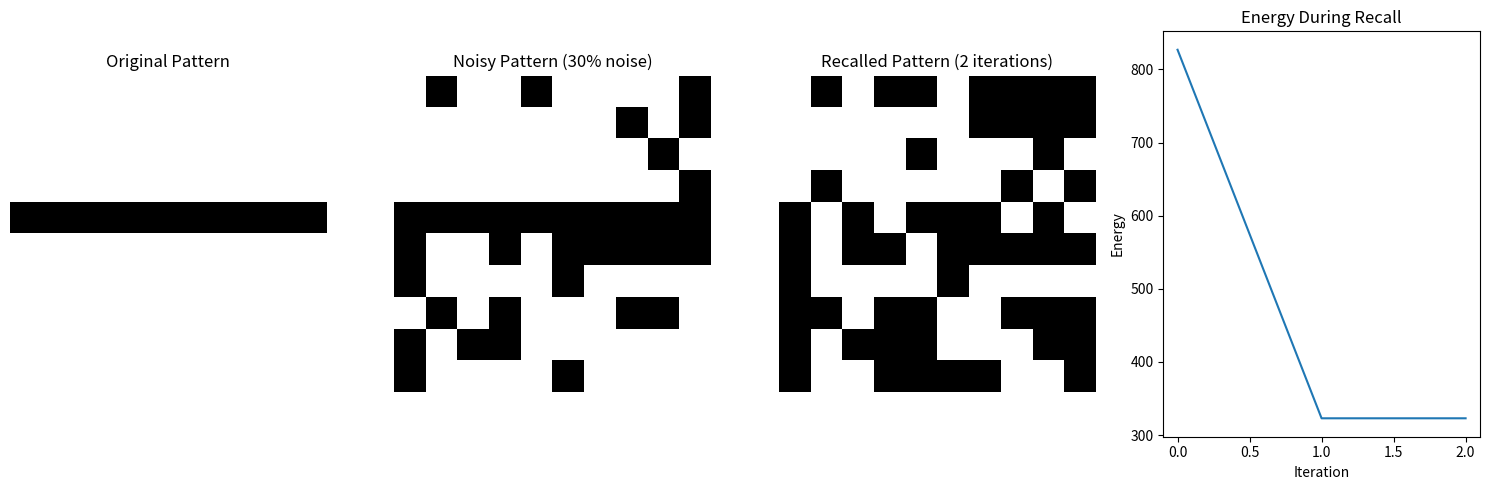

This chart was generated by the following Python code:
"""
Hopfield-on-spin memory implementation for ALAN.

This module provides an implementation of a Hopfield network adapted to work with
spin vectors from the ALAN oscillator system. It combines traditional Hopfield
dynamics with antiferromagnetic couplings that map directly to hardware.

Key features:
- Energy-based memory recall
- Antiferromagnetic coupling with hardware mapping
- Binary and continuous activation modes
- Adaptive temperature for simulated annealing
"""

import numpy as np
from typing import Optional, Tuple, List, Dict, Any, Union, Callable
import logging
from dataclasses import dataclass

logger = logging.getLogger(__name__)


@dataclass
class HopfieldConfig:
    """Configuration parameters for the Spin-Hopfield memory."""
    
    # Inverse temperature parameter (β), controls sharpness of activation
    beta: float = 1.0
    
    # Whether to use binary or continuous state values
    binary: bool = True
    
    # Maximum number of iterations for recall
    max_iterations: int = 100
    
    # Convergence threshold for energy change
    energy_threshold: float = 1e-6
    
    # Learning rate for weight updates
    learning_rate: float = 0.01
    
    # Whether to normalize weights after learning
    normalize_weights: bool = True
    
    # Whether to use asyncronous (one unit at a time) updates
    asynchronous: bool = True
    
    # Annealing schedule parameters
    use_annealing: bool = False
    annealing_init_temp: float = 5.0
    annealing_final_temp: float = 0.1
    annealing_steps: int = 50


class SpinHopfieldMemory:
    """Hopfield network memory using spin states.
    
    This implementation supports both binary and continuous state values,
    with antiferromagnetic couplings that can be mapped to hardware.
    """
    
    def __init__(self, size: int, config: Optional[HopfieldConfig] = None):
        """Initialize a new Hopfield memory network.
        
        Args:
            size: Number of memory units
            config: Configuration parameters (or None for defaults)
        """
        self.size = size
        self.config = config or HopfieldConfig()
        
        # Weight matrix (initially zeros)
        self.weights = np.zeros((size, size), dtype=np.float64)
        np.fill_diagonal(self.weights, 0.0)  # No self-connections
        
        # Current state
        self.state = np.zeros(size, dtype=np.float64)
        
        # Stored patterns
        self.patterns = []
    
    def _activation(self, x: np.ndarray) -> np.ndarray:
        """Apply activation function to inputs.
        
        For binary mode, this is sign(β*x)
        For continuous mode, this is tanh(β*x)
        
        Args:
            x: Input values
            
        Returns:
            Activated values
        """
        beta = self.config.beta
        
        if self.config.binary:
            return np.sign(beta * x)
        else:
            return np.tanh(beta * x)
    
    def store(self, patterns: Union[np.ndarray, List[np.ndarray]]) -> None:
        """Store patterns in the memory.
        
        This uses a Hebbian learning rule: W_ij += η * x_i * x_j
        
        Args:
            patterns: Single pattern (1D array) or list of patterns to store
        """
        if isinstance(patterns, np.ndarray) and patterns.ndim == 1:
            # Single pattern
            patterns = [patterns]
        
        # Add to stored patterns list
        self.patterns.extend([p.copy() for p in patterns])
        
        # Hebbian learning rule
        eta = self.config.learning_rate
        for pattern in patterns:
            if len(pattern) != self.size:
                raise ValueError(f"Pattern size {len(pattern)} doesn't match network size {self.size}")
            
            # Outer product of pattern with itself, excluding diagonal
            weight_update = np.outer(pattern, pattern)
            np.fill_diagonal(weight_update, 0.0)
            
            # Update weights
            self.weights += eta * weight_update
        
        # Normalize weights if configured
        if self.config.normalize_weights:
            # Scale to [-1, 1] range
            max_abs_weight = np.max(np.abs(self.weights))
            if max_abs_weight > 0:
                self.weights /= max_abs_weight
    
    def _is_continuous_mode(self, state: np.ndarray) -> bool:
        """Detect if we're working with continuous or binary spins.
        
        Args:
            state: Current state vector
            
        Returns:
            True if continuous mode, False if binary
        """
        # Check if all values are exactly -1 or 1 (binary)
        # or if there are values between (continuous)
        if np.all(np.isin(state, [-1, 1])):
            return False
        return True
    
    def _get_effective_weights(self, state: np.ndarray) -> np.ndarray:
        """Get effective weights based on spin mode.
        
        For binary spins (σ∈{±1}): use antiferromagnetic weights (W < 0)
        For continuous spins (σ∈[-1, 1]): use ferromagnetic weights (|W| > 0)
        
        Args:
            state: Current state vector
            
        Returns:
            Effective weight matrix for the current mode
        """
        if self._is_continuous_mode(state):
            # Continuous mode: make weights ferromagnetic (positive)
            return np.abs(self.weights)
        else:
            # Binary mode: keep antiferromagnetic (negative)
            return -np.abs(self.weights)
    
    def _compute_lambda(self) -> float:
        """Compute optimal regularization strength based on weight matrix properties.
        
        This uses a power iteration approach to approximate the largest eigenvalue 
        of the weight matrix, then scales lambda proportionally to ensure stability
        for networks of any size.
        
        Returns:
            Regularization strength λ
        """
        if not hasattr(self, '_lambda') or self._lambda is None:
            # Use power iteration to estimate largest eigenvalue magnitude
            n = self.size
            if n == 0:
                return 0.05  # Default for empty network
                
            # Get absolute weights (we care about magnitude)
            abs_weights = np.abs(self.weights)
            
            # Initialize random vector
            v = np.random.rand(n)
            v = v / np.linalg.norm(v)
            
            # Power iteration (20 steps is usually sufficient)
            for _ in range(20):
                v_new = abs_weights @ v
                norm = np.linalg.norm(v_new)
                if norm > 1e-10:  # Prevent division by zero
                    v = v_new / norm
                else:
                    break
            
            # Estimate the largest eigenvalue
            lambda_max = v @ (abs_weights @ v)
            
            # Guard against singular matrices (all zeros) with a minimum lambda
            if lambda_max < 1e-6:
                self._lambda = 0.01  # Safe default for singular matrices
                logger.debug(f"Matrix may be singular, using safe λ = {self._lambda}")
            else:
                # Set regularization to 5% of max eigenvalue to ensure stability
                # This ensures energy is bounded regardless of network size
                self._lambda = max(0.05, 0.05 * lambda_max)
                
            logger.debug(f"Computed lambda = {self._lambda:.6f} (max_eig ≈ {lambda_max:.6f})")
        
        return self._lambda
    
    def _energy(self, state: np.ndarray) -> float:
        """Calculate the energy of a state.
        
        E = -0.5 * sum_ij W_ij * s_i * s_j + λ * sum_i s_i^2
        Lower energy = more stable state
        
        Sign convention changes based on spin mode:
        - Binary spins (σ∈{±1}): antiferromagnetic (W < 0)
        - Continuous spins (σ∈[-1, 1]): ferromagnetic (W > 0)
        
        The L2 regularization term ensures the energy is bounded below
        even for continuous spins, preventing divergence to -∞.
        
        Args:
            state: State to compute energy for
            
        Returns:
            Energy value (lower is more stable)
        """
        # Get effective weights based on spin mode
        effective_weights = self._get_effective_weights(state)
        
        # Calculate quadratic energy term
        quadratic_term = -0.5 * np.sum(np.outer(state, state) * effective_weights)
        
        # Add L2 regularization term with auto-scaled lambda
        regularization_strength = self._compute_lambda()
        regularization_term = regularization_strength * np.sum(state**2)
        
        return quadratic_term + regularization_term
    
    def _update_unit(self, i: int, state: np.ndarray, temp: float = 1.0) -> Tuple[np.ndarray, bool]:
        """Update a single unit in the network.
        
        Args:
            i: Index of unit to update
            state: Current state
            temp: Current temperature (for annealing)
            
        Returns:
            (new_state, changed): Updated state and whether the unit changed
        """
        # Get effective weights based on spin mode
        effective_weights = self._get_effective_weights(state)
        
        # Calculate input to unit i using effective weights
        input_i = np.sum(effective_weights[i, :] * state)
        
        # Current value
        current_value = state[i]
        
        # New value with temperature scaling
        beta = self.config.beta / temp
        if self.config.binary:
            # Add small random fluctuation for annealing
            if temp > 1.0:
                input_i += np.random.normal(0, temp * 0.1)
            new_value = np.sign(beta * input_i)
        else:
            new_value = np.tanh(beta * input_i)
        
        # Update state
        new_state = state.copy()
        new_state[i] = new_value
        
        # Check if changed
        if self.config.binary:
            changed = new_value != current_value
        else:
            changed = abs(new_value - current_value) > 1e-6
        
        return new_state, changed
    
    def _update_all_synchronous(self, state: np.ndarray, temp: float = 1.0) -> np.ndarray:
        """Update all units synchronously.
        
        Args:
            state: Current state
            temp: Current temperature (for annealing)
            
        Returns:
            new_state: Updated state
        """
        # Get effective weights based on spin mode
        effective_weights = self._get_effective_weights(state)
        
        # Calculate input to all units using effective weights
        inputs = np.dot(effective_weights, state)
        
        # Apply activation function with temperature scaling
        beta = self.config.beta / temp
        if self.config.binary:
            # Add small random fluctuations for annealing
            if temp > 1.0:
                inputs += np.random.normal(0, temp * 0.1, size=inputs.shape)
            new_state = np.sign(beta * inputs)
        else:
            new_state = np.tanh(beta * inputs)
        
        return new_state
    
    def recall(self, initial_state: np.ndarray, callback: Optional[Callable[[np.ndarray, float], None]] = None) -> Tuple[np.ndarray, Dict[str, Any]]:
        """Perform memory recall from an initial state.
        
        Args:
            initial_state: Starting state for recall
            callback: Optional function called after each iteration with (state, energy)
            
        Returns:
            (final_state, info): Final state after recall and information dict
        """
        if len(initial_state) != self.size:
            raise ValueError(f"Initial state size {len(initial_state)} doesn't match network size {self.size}")
        
        # Initialize state
        state = initial_state.copy()
        
        # Set up annealing schedule if used
        if self.config.use_annealing:
            temps = np.linspace(
                self.config.annealing_init_temp,
                self.config.annealing_final_temp,
                self.config.annealing_steps
            )
            annealing_iter = max(1, self.config.max_iterations // len(temps))
        else:
            temps = [1.0]  # No annealing
            annealing_iter = self.config.max_iterations
        
        # Initialize tracking
        energies = [self._energy(state)]
        states = [state.copy()]
        
        # Main recall loop
        iterations = 0
        converged = False
        
        for temp in temps:
            for _ in range(annealing_iter):
                if self.config.asynchronous:
                    # Update units one at a time in random order
                    indices = np.random.permutation(self.size)
                    changed = False
                    
                    for i in indices:
                        state, unit_changed = self._update_unit(i, state, temp)
                        changed = changed or unit_changed
                else:
                    # Update all units synchronously
                    new_state = self._update_all_synchronous(state, temp)
                    changed = not np.array_equal(state, new_state)
                    state = new_state
                
                # Calculate new energy
                energy = self._energy(state)
                energies.append(energy)
                states.append(state.copy())
                
                # Call callback if provided
                if callback is not None:
                    callback(state, energy)
                
                iterations += 1
                
                # Check for convergence
                if not changed or (iterations >= 2 and abs(energies[-1] - energies[-2]) < self.config.energy_threshold):
                    converged = True
                    break
                
                if iterations >= self.config.max_iterations:
                    break
            
            if converged or iterations >= self.config.max_iterations:
                break
        
        # Store final state
        self.state = state.copy()
        
        # Return result and info
        info = {
            'iterations': iterations,
            'converged': converged,
            'energy': energies[-1],
            'energy_history': energies,
            'state_history': states,
        }
        
        return state, info
    
    def get_state(self) -> np.ndarray:
        """Get the current network state.
        
        Returns:
            Current state vector
        """
        return self.state.copy()
    
    def get_weights(self) -> np.ndarray:
        """Get the weight matrix.
        
        Returns:
            Weight matrix
        """
        return self.weights.copy()
    
    def set_weights(self, weights: np.ndarray) -> None:
        """Set the weight matrix directly.
        
        This can be used to load pre-trained weights or
        to set up specific connectivity patterns.
        
        Args:
            weights: New weight matrix
        """
        if weights.shape != (self.size, self.size):
            raise ValueError(f"Weight matrix must have shape ({self.size}, {self.size})")
        
        self.weights = weights.copy()
        np.fill_diagonal(self.weights, 0.0)  # Ensure no self-connections
    
    def get_memory_capacity(self) -> int:
        """Estimate the theoretical memory capacity.
        
        For binary Hopfield networks, capacity is approximately 0.14*N,
        where N is the number of units.
        
        Returns:
            Estimated capacity (number of patterns)
        """
        return int(0.14 * self.size)
    
    def compute_overlap(self, state: np.ndarray, pattern_idx: Optional[int] = None) -> Union[float, List[float]]:
        """Compute overlap between state and stored pattern(s).
        
        Overlap = 1/N * sum_i (s_i * p_i)
        
        Args:
            state: State to compare
            pattern_idx: Index of pattern to compare with, or None for all patterns
            
        Returns:
            Overlap value(s) in range [-1, 1]
        """
        if not self.patterns:
            return 0.0
        
        if pattern_idx is not None:
            # Compare with specific pattern
            pattern = self.patterns[pattern_idx]
            return np.mean(state * pattern)
        else:
            # Compare with all patterns
            return [np.mean(state * pattern) for pattern in self.patterns]


class SpinHopfieldNetwork:
    """A network of Hopfield memories with hierarchical organization.
    
    This provides a higher-level interface for working with multiple
    Hopfield memories organized into modules.
    """
    
    def __init__(self, modules_config: List[Tuple[int, Optional[HopfieldConfig]]]):
        """Initialize a hierarchical Hopfield network.
        
        Args:
            modules_config: List of (size, config) tuples for each module
        """
        self.modules = []
        self.module_sizes = []
        
        for size, config in modules_config:
            module = SpinHopfieldMemory(size, config)
            self.modules.append(module)
            self.module_sizes.append(size)
    
    @property
    def total_size(self) -> int:
        """Get the total number of units across all modules."""
        return sum(self.module_sizes)
    
    def store_pattern(self, pattern: np.ndarray, module_idx: Optional[int] = None) -> None:
        """Store a pattern in one or all modules.
        
        Args:
            pattern: Pattern to store
            module_idx: Index of module to store in, or None for all
        """
        if module_idx is not None:
            # Store in specific module
            if len(pattern) != self.module_sizes[module_idx]:
                raise ValueError(f"Pattern size {len(pattern)} doesn't match module size {self.module_sizes[module_idx]}")
            self.modules[module_idx].store([pattern])
        else:
            # Split pattern and store in all modules
            start = 0
            for i, size in enumerate(self.module_sizes):
                self.modules[i].store([pattern[start:start+size]])
                start += size
    
    def recall(self, initial_state: np.ndarray, module_idx: Optional[int] = None) -> Tuple[np.ndarray, List[Dict[str, Any]]]:
        """Perform recall on one or all modules.
        
        Args:
            initial_state: Initial state for recall
            module_idx: Index of module to recall in, or None for all
            
        Returns:
            (final_state, infos): Final state and info dicts for each module
        """
        if module_idx is not None:
            # Recall in specific module
            if len(initial_state) != self.module_sizes[module_idx]:
                raise ValueError(f"Initial state size {len(initial_state)} doesn't match module size {self.module_sizes[module_idx]}")
            final_state, info = self.modules[module_idx].recall(initial_state)
            return final_state, [info]
        else:
            # Split initial state and recall in all modules
            start = 0
            final_states = []
            infos = []
            
            for i, size in enumerate(self.module_sizes):
                module_state = initial_state[start:start+size]
                final_module_state, info = self.modules[i].recall(module_state)
                final_states.append(final_module_state)
                infos.append(info)
                start += size
            
            return np.concatenate(final_states), infos
    
    def get_module(self, module_idx: int) -> SpinHopfieldMemory:
        """Get a specific module.
        
        Args:
            module_idx: Index of module to get
            
        Returns:
            The selected module
        """
        return self.modules[module_idx]


if __name__ == "__main__":
    # Simple example/test of the Hopfield memory
    import matplotlib.pyplot as plt
    
    # Create a simple 10x10 grid pattern
    size = 100  # 10x10 grid
    
    # Create some patterns (simple geometric shapes)
    def create_grid_pattern(pattern_func):
        pattern = np.zeros((10, 10))
        for i in range(10):
            for j in range(10):
                pattern[i, j] = pattern_func(i, j)
        return pattern.flatten()
    
    # Horizontal line
    horizontal = create_grid_pattern(lambda i, j: 1 if i == 4 else -1)
    
    # Vertical line
    vertical = create_grid_pattern(lambda i, j: 1 if j == 4 else -1)
    
    # Diagonal
    diagonal = create_grid_pattern(lambda i, j: 1 if i == j else -1)
    
    # Cross
    cross = create_grid_pattern(lambda i, j: 1 if i == 4 or j == 4 else -1)
    
    # Create memory and store patterns
    config = HopfieldConfig(beta=2.0, binary=True, asynchronous=True, max_iterations=1000)
    memory = SpinHopfieldMemory(size, config)
    memory.store([horizontal, vertical, diagonal, cross])
    
    # Create a noisy version of one pattern
    noise_level = 0.3
    noisy_pattern = horizontal.copy()
    noise_mask = np.random.choice([0, 1], size=size, p=[1-noise_level, noise_level])
    noisy_pattern[noise_mask == 1] *= -1
    
    # Perform recall
    iterations_history = []
    
    def callback(state, energy):
        iterations_history.append((state.copy(), energy))
    
    recalled, info = memory.recall(noisy_pattern, callback)
    
    # Plot results
    plt.figure(figsize=(15, 5))
    
    # Plot original pattern
    plt.subplot(141)
    plt.imshow(horizontal.reshape(10, 10), cmap='binary', interpolation='nearest')
    plt.title('Original Pattern')
    plt.axis('off')
    
    # Plot noisy pattern
    plt.subplot(142)
    plt.imshow(noisy_pattern.reshape(10, 10), cmap='binary', interpolation='nearest')
    plt.title(f'Noisy Pattern ({noise_level*100:.0f}% noise)')
    plt.axis('off')
    
    # Plot recalled pattern
    plt.subplot(143)
    plt.imshow(recalled.reshape(10, 10), cmap='binary', interpolation='nearest')
    plt.title(f'Recalled Pattern ({info["iterations"]} iterations)')
    plt.axis('off')
    
    # Plot energy during recall
    plt.subplot(144)
    plt.plot(info['energy_history'])
    plt.xlabel('Iteration')
    plt.ylabel('Energy')
    plt.title('Energy During Recall')
    
    plt.tight_layout()
    plt.show()
    
    # Calculate overlap with stored patterns
    overlaps = memory.compute_overlap(recalled)
    pattern_names = ['Horizontal', 'Vertical', 'Diagonal', 'Cross']
    
    print("Pattern recall complete")
    print(f"Iterations: {info['iterations']}")
    print(f"Converged: {info['converged']}")
    print(f"Final energy: {info['energy']:.4f}")
    print("\nOverlap with stored patterns:")
    for name, overlap in zip(pattern_names, overlaps):
        print(f"{name}: {overlap:.4f}")
